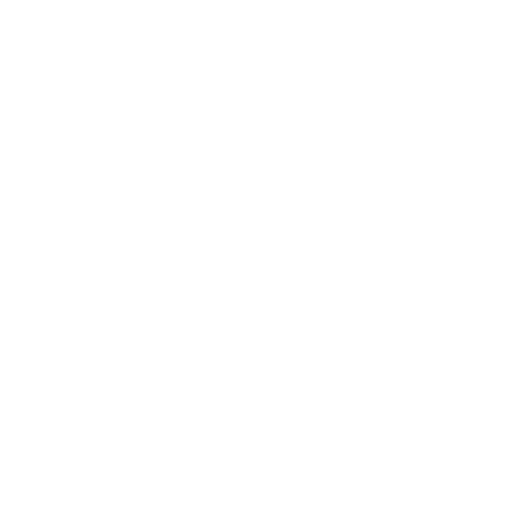
t = 0.00 s
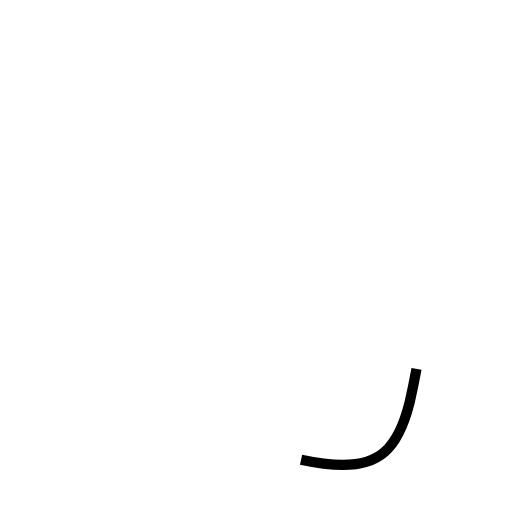
t = 0.52 s
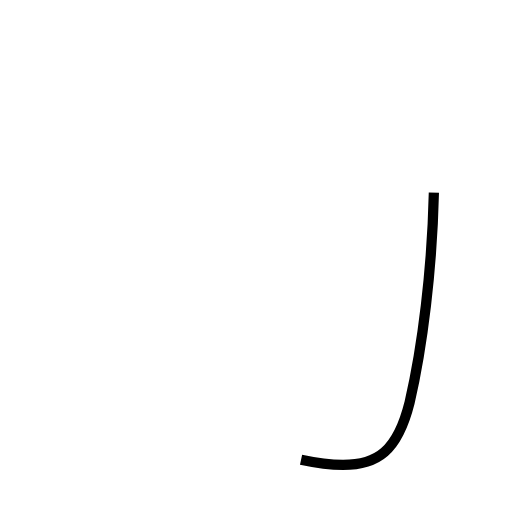
t = 1.04 s
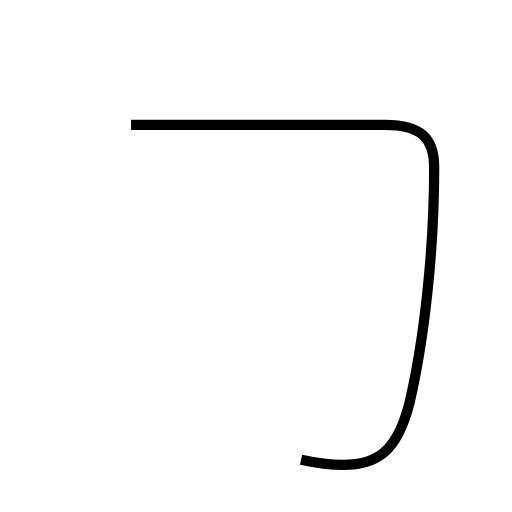
t = 2.08 s
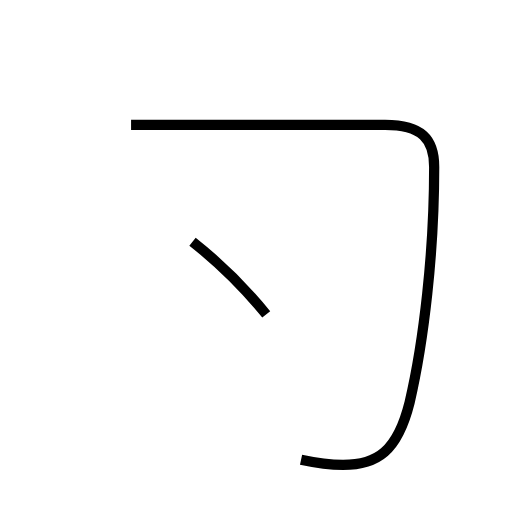
t = 2.38 s
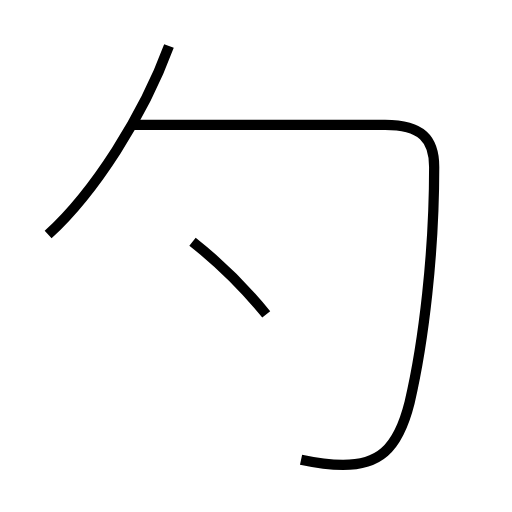
t = 3.04 s

The animated SVG that drew these frames (rendered in a browser with its animation timeline set to each time). Animation: 3 SMIL elements (animate=3); one cycle of 3.04 s.

<?xml version='1.0' encoding='utf-8'?>
<svg viewBox="0.0 -6.0 50.0 50.0" version="1.1" xmlns="http://www.w3.org/2000/svg"><rect x="-1000" y="-1000" width="2000" height="2000" stroke="white" fill="white" /><g style="fill:none;stroke:#000000;stroke-width:1"><path d="M 29.4 0.9 C 30.8 1.2 32.2 1.4 33.5 1.4 C 36.8 1.4 38.8 0.1 40.0 -4.7 C 41.4 -10.7 42.4 -19.4 42.4 -27.7 C 42.4 -30.4 41.2 -31.8 37.6 -31.8 L 12.8 -31.8 " transform="translate(0.0 38.0)" stroke-dasharray="69.26848933774086" stroke-dashoffset="69.26848933774086"><animate attributeName="stroke-dashoffset" from="69.26848933774086" to="0" dur="2.078054680132226s" begin="0s; anim_end.end" fill="freeze" id="anim0" /></path><path d="M 26.0 -13.3 C 23.8 -16.0 21.2 -18.5 18.8 -20.4 " transform="translate(0.0 38.0)" stroke-dasharray="10.130837694389829" stroke-dashoffset="10.130837694389829"><animate attributeName="stroke-dashoffset" from="10.130837694389829" to="0" dur="0.30392513083169487s" begin="anim0.end" fill="freeze" id="anim1" /></path><path d="M 4.7 -21.1 C 9.2 -25.2 14.0 -32.7 16.5 -39.5" transform="translate(0.0 38.0)" stroke-dasharray="22.035541727836566" stroke-dashoffset="22.035541727836566"><animate attributeName="stroke-dashoffset" from="22.035541727836566" to="0" dur="0.6610662518350969s" begin="anim1.end" fill="freeze" id="anim_end" /></path></g></svg>
